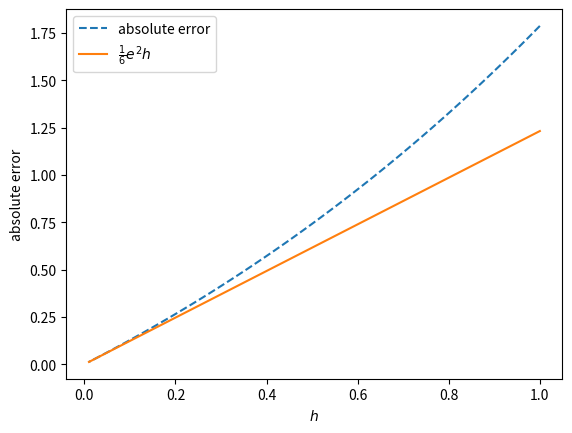

This figure's Python source:
from __future__ import division
import numpy as np
from math import exp
import matplotlib.pyplot as plt

x = 2
true_val = exp(2)

def approximation(h):
    return (8/(3*(h**2)))*exp(x - (h/2)) - (4/(h**2))*exp(x) + (4/(3*(h**2)))*exp(x + h)

h = np.linspace(1, 0.01, 100)
approx_vals = [approximation(H) for H in h]
errors = [abs(i - true_val) for i in approx_vals]

plt.figure()
plt.plot(h, errors, "--", label="absolute error")
plt.plot(h, (1/6)*h*exp(x), label=r"$\frac{1}{6}e^2h$")
plt.legend(loc=0)
plt.xlabel(r"$h$")
plt.ylabel("absolute error")
plt.savefig("problem_3.png", dpi=300)
plt.close()
